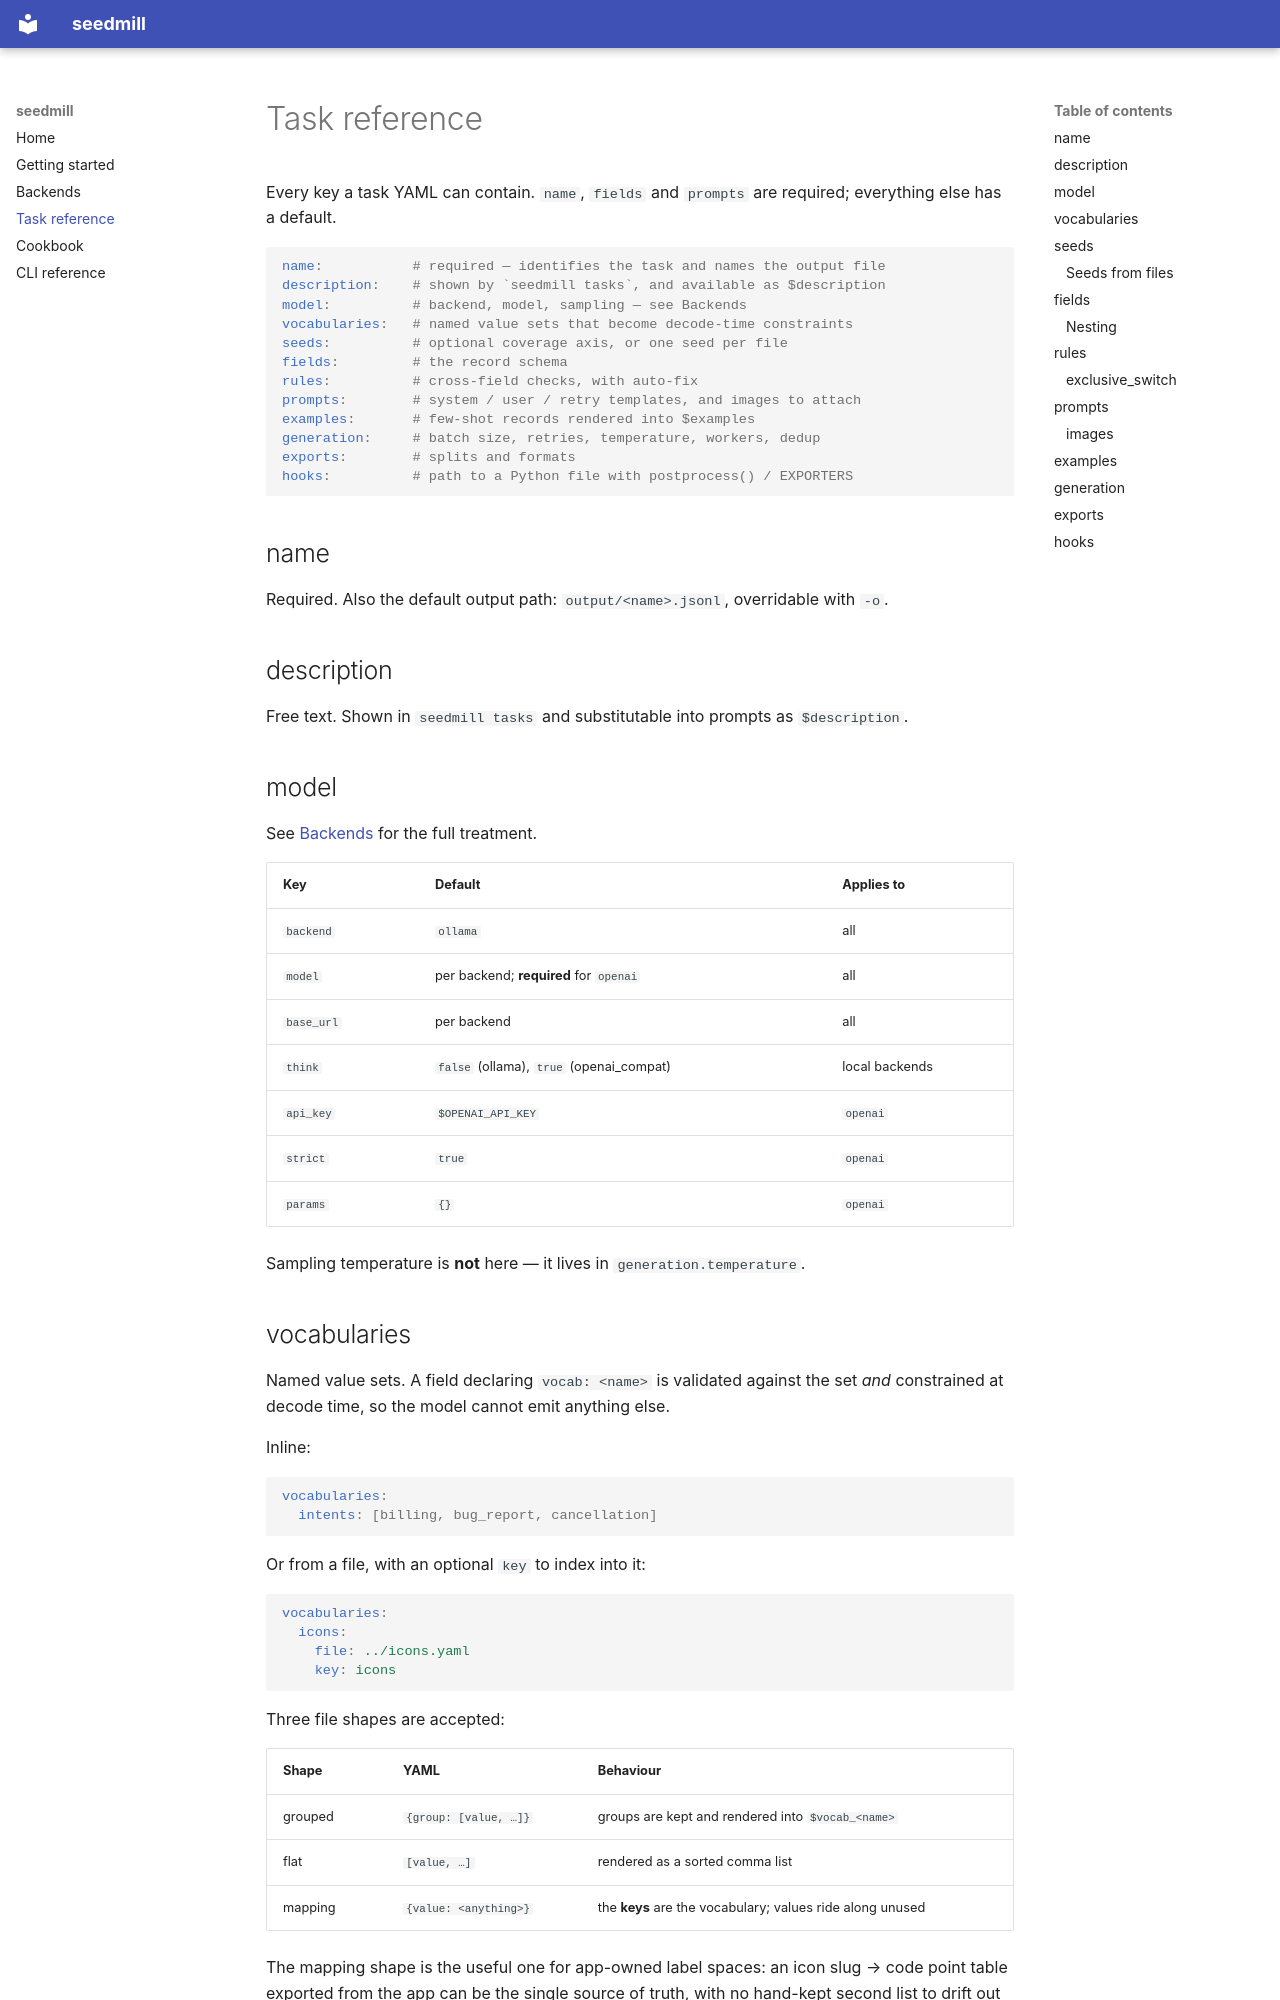

repository: kishore-nikhil/seedmill · page: task-reference/index.html · generator: mkdocs

# Task reference

Every key a task YAML can contain. `name`, `fields` and `prompts` are
required; everything else has a default.

```yaml
name:           # required — identifies the task and names the output file
description:    # shown by `seedmill tasks`, and available as $description
model:          # backend, model, sampling — see Backends
vocabularies:   # named value sets that become decode-time constraints
seeds:          # optional coverage axis, or one seed per file
fields:         # the record schema
rules:          # cross-field checks, with auto-fix
prompts:        # system / user / retry templates, and images to attach
examples:       # few-shot records rendered into $examples
generation:     # batch size, retries, temperature, workers, dedup
exports:        # splits and formats
hooks:          # path to a Python file with postprocess() / EXPORTERS
```

## name

Required. Also the default output path: `output/<name>.jsonl`, overridable
with `-o`.

## description

Free text. Shown in `seedmill tasks` and substitutable into prompts as
`$description`.

## model

See [Backends](backends.md) for the full treatment.

| Key | Default | Applies to |
|---|---|---|
| `backend` | `ollama` | all |
| `model` | per backend; **required** for `openai` | all |
| `base_url` | per backend | all |
| `think` | `false` (ollama), `true` (openai_compat) | local backends |
| `api_key` | `$OPENAI_API_KEY` | `openai` |
| `strict` | `true` | `openai` |
| `params` | `{}` | `openai` |

Sampling temperature is **not** here — it lives in `generation.temperature`.

## vocabularies

Named value sets. A field declaring `vocab: <name>` is validated against the
set *and* constrained at decode time, so the model cannot emit anything else.

Inline:

```yaml
vocabularies:
  intents: [billing, bug_report, cancellation]
```

Or from a file, with an optional `key` to index into it:

```yaml
vocabularies:
  icons:
    file: ../icons.yaml
    key: icons
```

Three file shapes are accepted:

| Shape | YAML | Behaviour |
|---|---|---|
| grouped | `{group: [value, …]}` | groups are kept and rendered into `$vocab_<name>` |
| flat | `[value, …]` | rendered as a sorted comma list |
| mapping | `{value: <anything>}` | the **keys** are the vocabulary; values ride along unused |

The mapping shape is the useful one for app-owned label spaces: an icon
slug → code point table exported from the app can be the single source of
truth, with no hand-kept second list to drift out of sync.
